Run: headless pygame with SDL's dummy video driver; simulated clock (each Clock.tick advances the game by its frame time, no real sleeping); random seed 0; keys injected as events and as key.get_pressed() state; no mouse input.
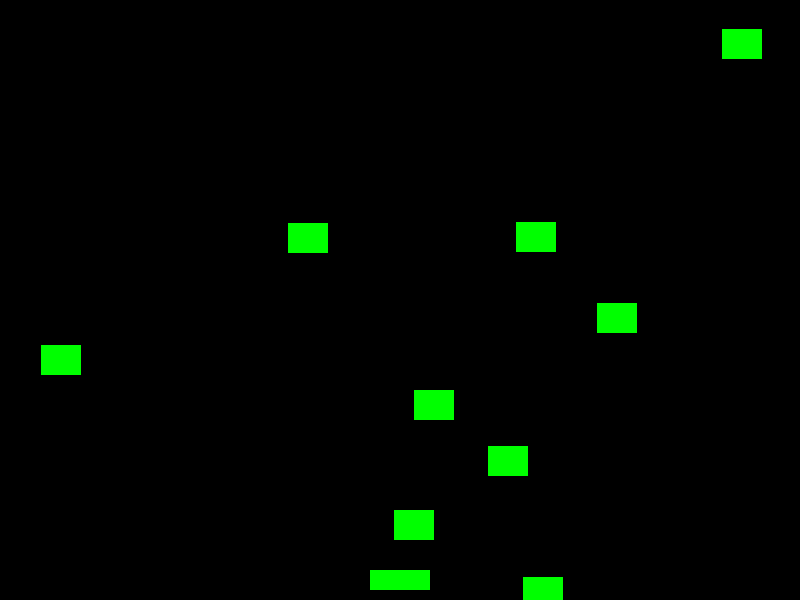
Frame 1 of 3 · flips 1–60 · no input
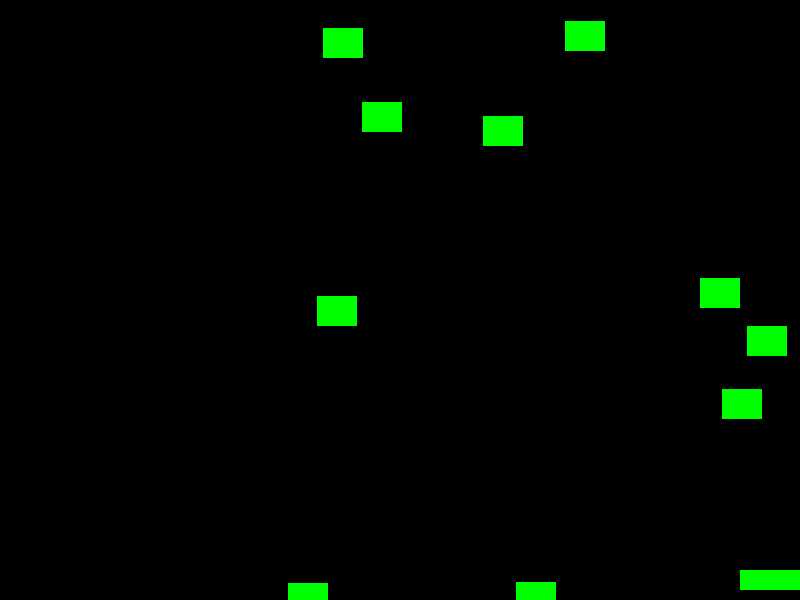
Frame 2 of 3 · flips 61–180 · tapped SPACE, RETURN · held RIGHT (→), D
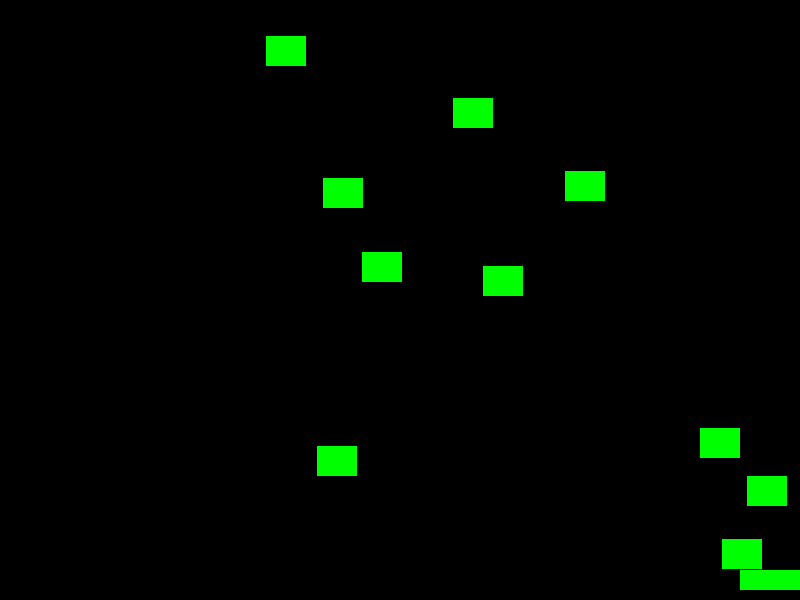
Frame 3 of 3 · flips 181–300 · held DOWN (↓), S (game ended)

The pygame program that drew these frames:

import random
import sys

import pygame

# Inicialização do Pygame
pygame.init()

# Definições de cores
white = (255, 255, 255)
black = (0, 0, 0)
green = (0, 255, 0)

# Dimensões da tela
width, height = 800, 600
screen = pygame.display.set_mode((width, height))
pygame.display.set_caption('Space Invaders')

# Definindo o relógio
clock = pygame.time.Clock()

# Configurações dos objetos do jogo
player_width, player_height = 60, 20
player = pygame.Rect(width // 2 - player_width // 2,
                     height - player_height - 10, player_width, player_height)
player_speed = 5

bullet_width, bullet_height = 5, 10
bullet_speed = 7
bullets = []

enemy_width, enemy_height = 40, 30
enemy_speed = 3
enemies = [pygame.Rect(random.randint(0, width - enemy_width), random.randint(-100,
                       height - enemy_height), enemy_width, enemy_height) for _ in range(10)]


def draw_objects():
    screen.fill(black)
    pygame.draw.rect(screen, green, player)
    for bullet in bullets:
        pygame.draw.rect(screen, white, bullet)
    for enemy in enemies:
        pygame.draw.rect(screen, green, enemy)
    pygame.display.flip()


def move_player():
    keys = pygame.key.get_pressed()
    if keys[pygame.K_LEFT] and player.left > 0:
        player.x -= player_speed
    if keys[pygame.K_RIGHT] and player.right < width:
        player.x += player_speed


def shoot_bullet():
    if len(bullets) < 5:
        bullet = pygame.Rect(player.centerx - bullet_width // 2,
                             player.top - bullet_height, bullet_width, bullet_height)
        bullets.append(bullet)


def move_bullets():
    global bullets
    bullets = [b.move(0, -bullet_speed) for b in bullets if b.bottom > 0]


def move_enemies():
    global enemies
    for enemy in enemies:
        enemy.y += enemy_speed
        if enemy.top > height:
            enemy.x = random.randint(0, width - enemy_width)
            enemy.y = random.randint(-100, -enemy_height)


def check_collisions():
    global bullets, enemies
    for bullet in bullets:
        for enemy in enemies:
            if bullet.colliderect(enemy):
                bullets.remove(bullet)
                enemies.remove(enemy)
                enemies.append(pygame.Rect(random.randint(0, width - enemy_width),
                               random.randint(-100, height - enemy_height), enemy_width, enemy_height))
                break
    for enemy in enemies:
        if enemy.colliderect(player):
            pygame.quit()
            sys.exit()


def gameLoop():
    while True:
        for event in pygame.event.get():
            if event.type == pygame.QUIT:
                pygame.quit()
                sys.exit()
            if event.type == pygame.KEYDOWN:
                if event.key == pygame.K_SPACE:
                    shoot_bullet()

        move_player()
        move_bullets()
        move_enemies()
        check_collisions()
        draw_objects()
        clock.tick(60)


gameLoop()
